Run: headless pygame with SDL's dummy video driver; simulated clock (each Clock.tick advances the game by its frame time, no real sleeping); random seed 0; keys injected as events and as key.get_pressed() state; no mouse input.
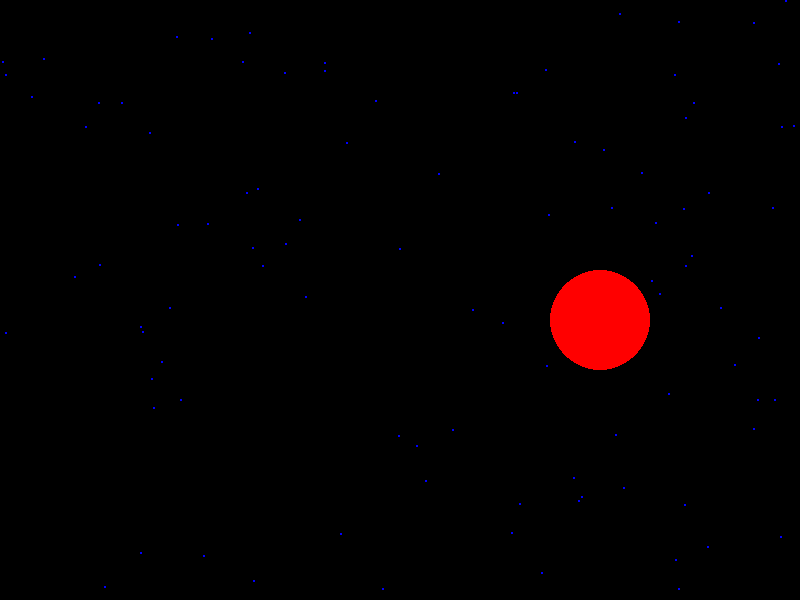
Frame 1 of 4 · flips 1–60 · no input
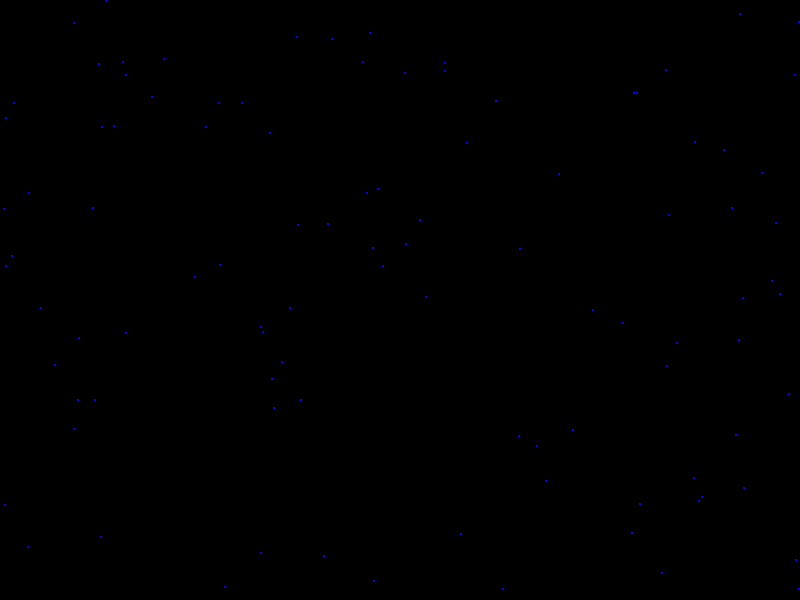
Frame 2 of 4 · flips 61–180 · tapped SPACE, RETURN · held RIGHT (→), D
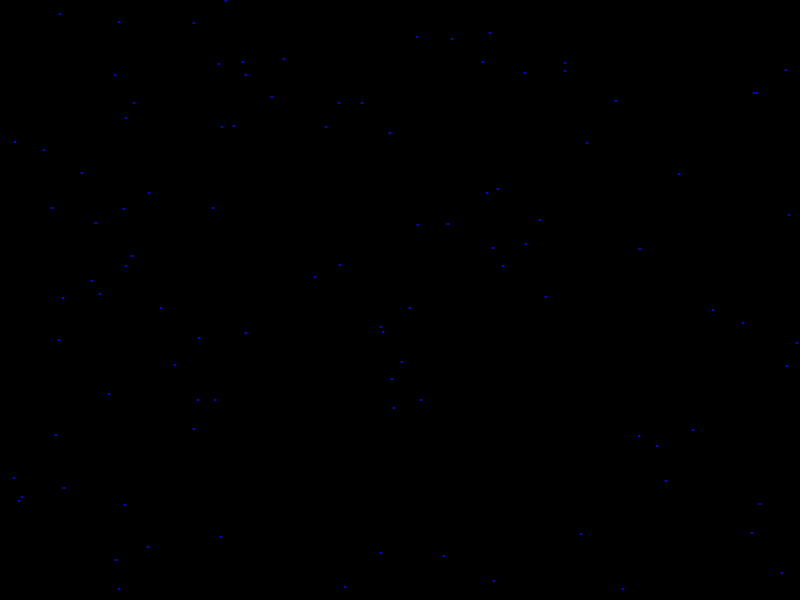
Frame 3 of 4 · flips 181–300 · held DOWN (↓), S
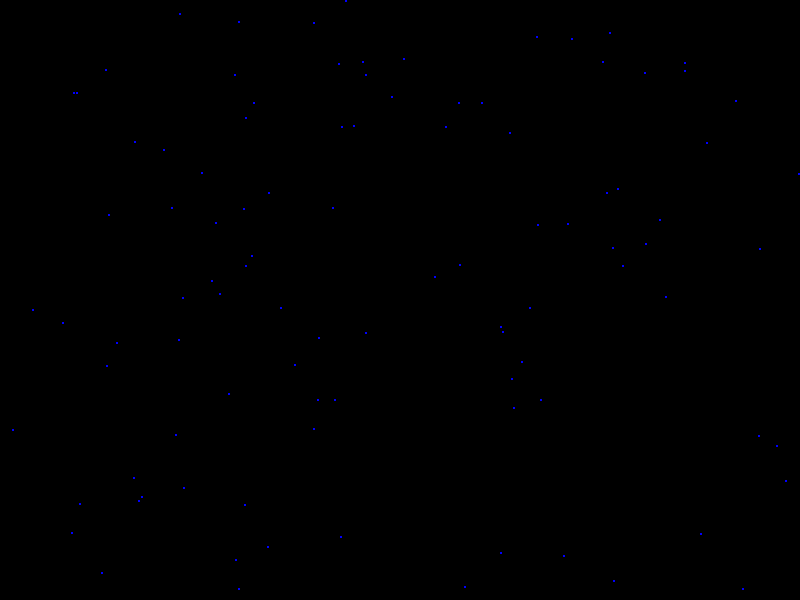
Frame 4 of 4 · flips 301–420 · held LEFT (←), A, UP (↑), W

The pygame program that drew these frames:

import pygame as pg , sys , random,time
pg.init()

branco = (255,255,255)
preto = (0,0,0)
vermelho = (255,0,0)
verde = (0,255,0)
azul = (0,0,255)

tamanho = (800,600)
tela = pg.display.set_mode(tamanho)
pg.display.set_caption("chuva")
vel = pg.time.Clock()


lista = []

for ponto in range(100):
    x = random.randint(0,800)
    y = random.randint(0,600)
    lista.append([x,y])

cord_x = 0
cord_y = 200

while True:
    for evento in pg.event.get():
        if evento.type == pg.QUIT:
            sys.exit()
    cord_x+=10
    cord_y+=2


    tela.fill(preto)
    for cord in lista: #cord[0] = x , cord[1] = y
        pg.draw.circle(tela,azul,cord,1)
        cord[0]+=1
        if cord[0] == 800:
            cord[0] = 0
    pg.draw.circle(tela,vermelho,(cord_x,cord_y),50)

    pg.display.flip()
    vel.tick(10)
